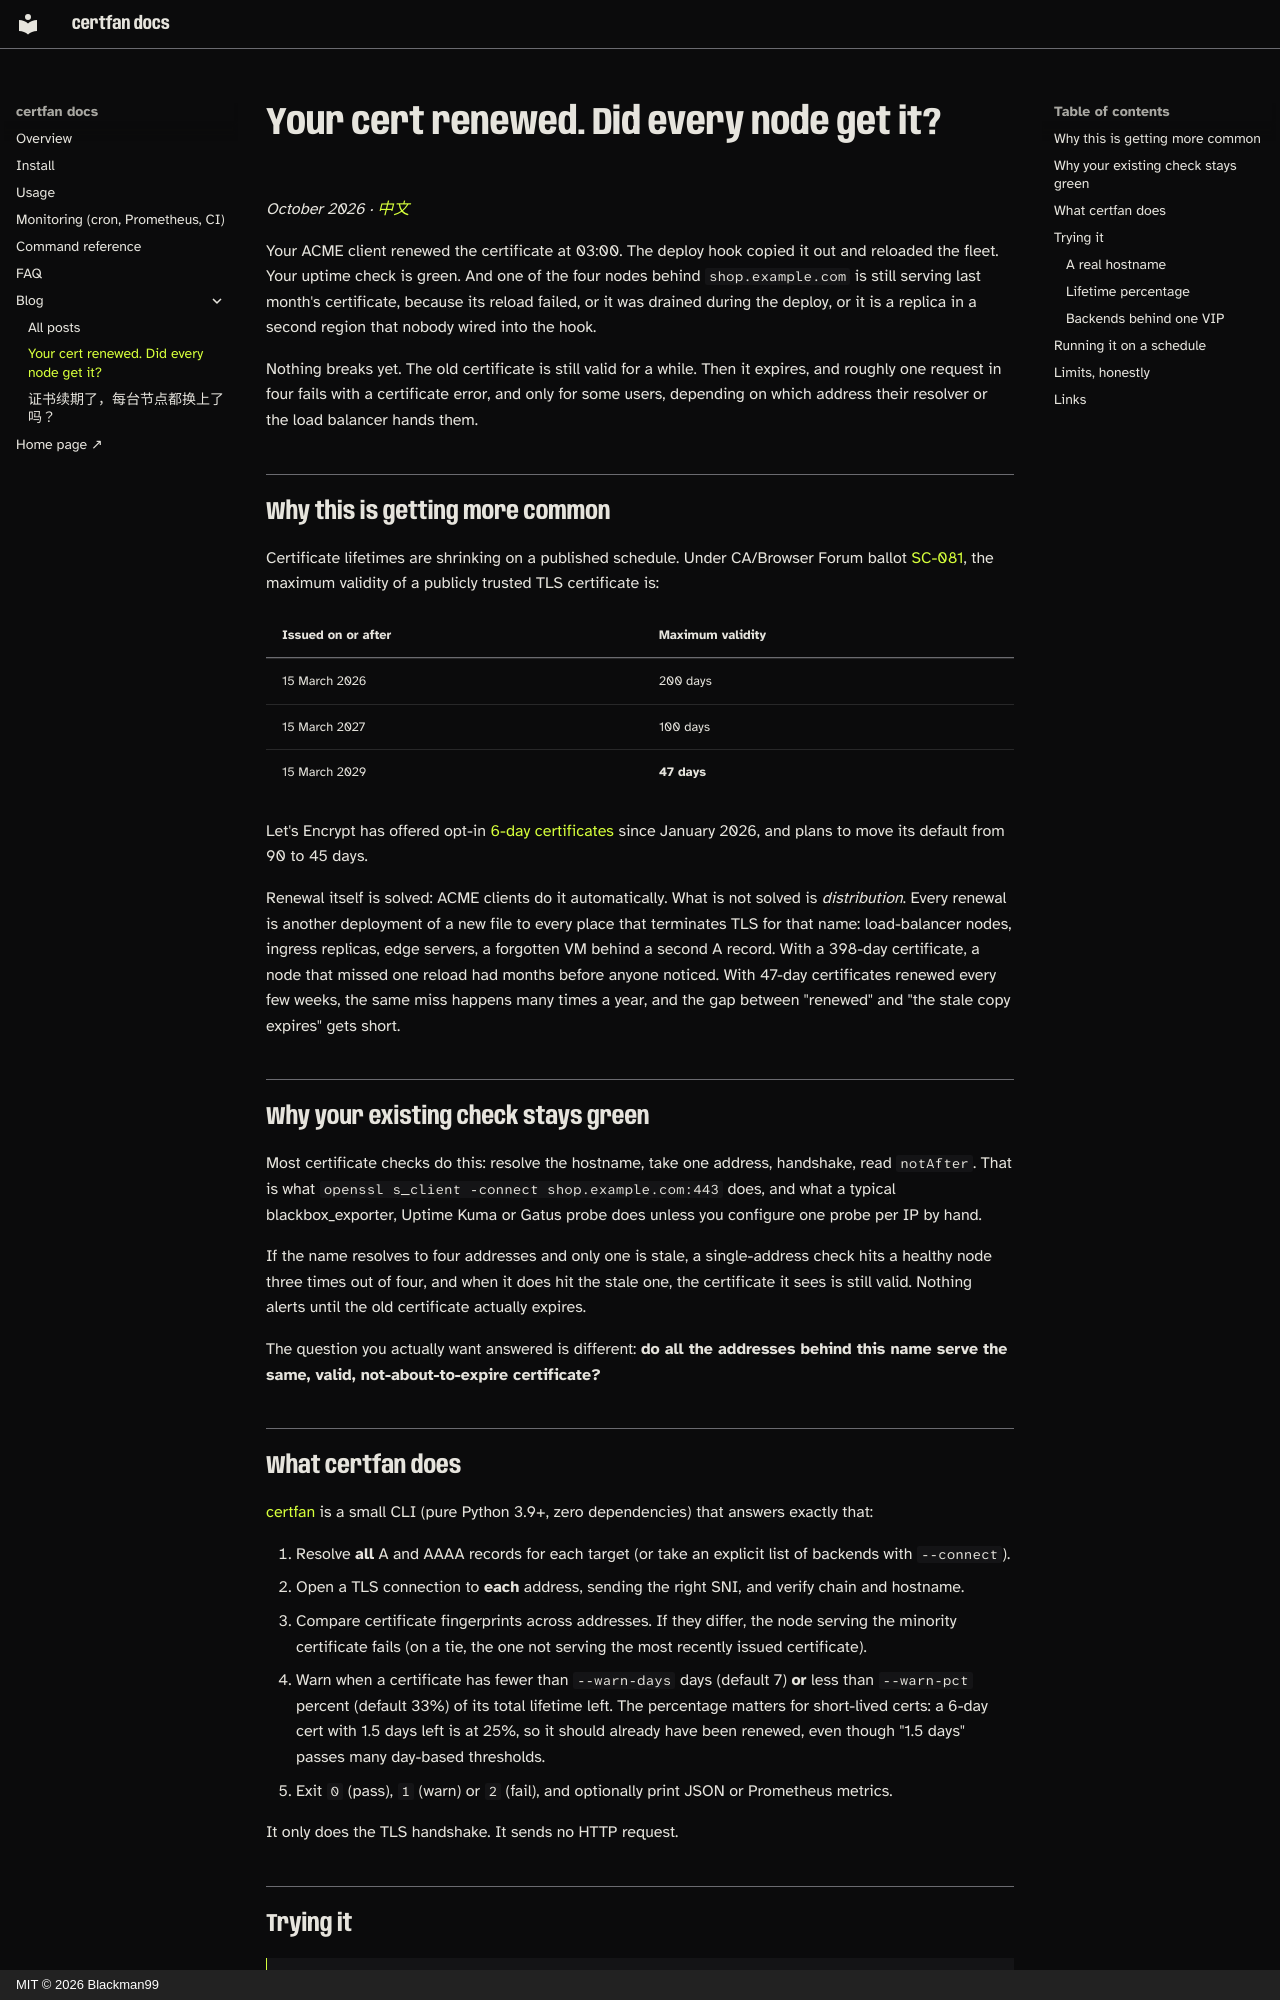

repository: Blackman99/certfan · page: blog/every-node-same-cert/index.html · generator: mkdocs · copyright: MIT © 2026 Blackman99

---
title: "Your cert renewed. Did every node get it?"
description: Shorter TLS certificate lifetimes make "one load-balancer node still serves the old cert" a routine failure. Single-address checks miss it; certfan handshakes every address behind a hostname and compares what each one serves.
---

# Your cert renewed. Did every node get it?

*October 2026 · [中文](every-node-same-cert-zh.md)*

Your ACME client renewed the certificate at 03:00. The deploy hook copied it out and reloaded the fleet. Your uptime
check is green. And one of the four nodes behind `shop.example.com` is still serving last month's certificate,
because its reload failed, or it was drained during the deploy, or it is a replica in a second region that nobody
wired into the hook.

Nothing breaks yet. The old certificate is still valid for a while. Then it expires, and roughly one request in four
fails with a certificate error, and only for some users, depending on which address their resolver or the load
balancer hands them.

## Why this is getting more common

Certificate lifetimes are shrinking on a published schedule. Under CA/Browser Forum ballot
[SC-081](https://cabforum.org/2025/04/11/ballot-sc081v3-introduce-schedule-of-reducing-validity-and-data-reuse-periods/),
the maximum validity of a publicly trusted TLS certificate is:

| Issued on or after | Maximum validity |
|---|---|
| 15 March 2026 | 200 days |
| 15 March 2027 | 100 days |
| 15 March 2029 | **47 days** |

Let's Encrypt has offered opt-in [6-day certificates](https://letsencrypt.org/2026/01/15/6day-and-ip-general-availability)
since January 2026, and plans to move its default from 90 to 45 days.

Renewal itself is solved: ACME clients do it automatically. What is not solved is *distribution*. Every renewal is
another deployment of a new file to every place that terminates TLS for that name: load-balancer nodes, ingress
replicas, edge servers, a forgotten VM behind a second A record. With a 398-day certificate, a node that missed
one reload had months before anyone noticed. With 47-day certificates renewed every few weeks, the same miss
happens many times a year, and the gap between "renewed" and "the stale copy expires" gets short.

## Why your existing check stays green

Most certificate checks do this: resolve the hostname, take one address, handshake, read `notAfter`. That is what
`openssl s_client -connect shop.example.com:443` does, and what a typical blackbox_exporter, Uptime Kuma or Gatus
probe does unless you configure one probe per IP by hand.

If the name resolves to four addresses and only one is stale, a single-address check hits a healthy node three
times out of four, and when it does hit the stale one, the certificate it sees is still valid. Nothing alerts
until the old certificate actually expires.

The question you actually want answered is different: **do all the addresses behind this name serve the same,
valid, not-about-to-expire certificate?**
